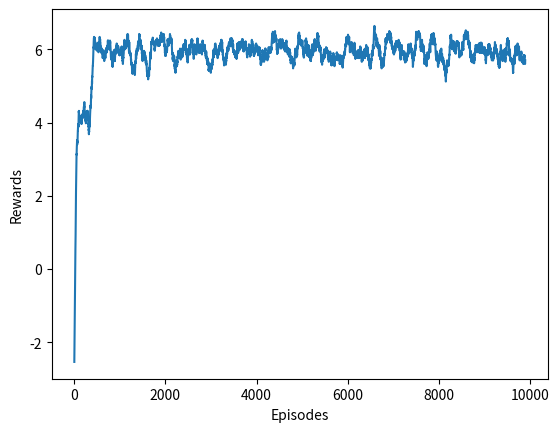
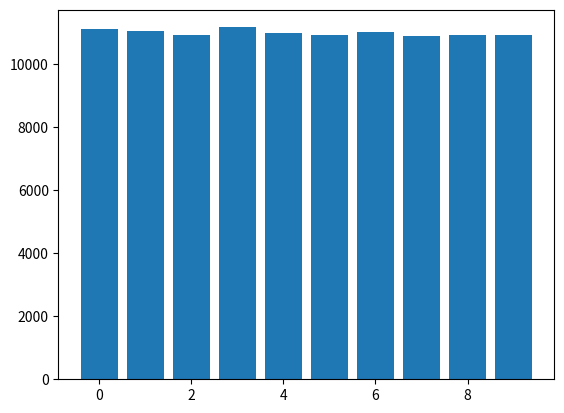

Source code (Python) for these figures, in order:
import numpy as np
import matplotlib.pyplot as plt
import tqdm
num_actions = 15


class testEnv:
	def __init__(self):
		self.state = np.random.randint(10)
		self.steps = 0
	def step(self, action):
		self.steps +=1

		done = False
		if self.steps == 10:
			done = True

		if action == self.state:
			self.state= np.random.randint(10)
			return self.state, 1, done, None
		else:
			self.state= np.random.randint(10)
			return self.state, -1, done, None

	def reset(self):
		self.state = np.random.randint(10)
		self.steps = 0
		return self.state

	def sample(self):
		return np.random.randint(num_actions)



def init_Q(state):
	try:
		temp = Q[state]
	except:
		Q[state] = np.zeros(num_actions)




def get_action(state):

	if np.random.random() < eps:
		return env.sample()
	
	besta = np.argmax(Q[state])

	return besta

def get_returns(states, rewards):
	g = {}
	for s in states:
		g[s] = 0.
	gprev = 0.
	for s, r in zip(reversed(states), reversed(rewards)):
		g[s] = r + 0.99 * gprev
		gprev = g[s]
	return g


def update_Q(states, actions, rewards, returns):
	for i in reversed(range(len(states))):
		if i == len(states)-1:
			Q[states[i]][actions[i]] = Q[states[i]][actions[i]] + (returns[states[i]])/N[states[i]]
	

		else:
			Q[states[i]][actions[i]] = Q[states[i]][actions[i]] + (returns[states[i]] - Q[states[i+1]][actions[i+1]])/N[states[i]]
	

def play():

	states = []
	actions = []
	rewards = []
	s = env.reset()
	done = False
	init_Q(s)
	states.append(s)
	try:
		N[s] +=1
	except: 
		N[s] = 1.

	while not done:
		a = get_action(s)
		s, r, done, info = env.step(a)
		states.append(s)
		rewards.append(r)
		actions.append(a)
		init_Q(s)

		try:
			N[s] +=1
		except: 
			N[s] = 1.
	returns = get_returns(states, rewards)
	actions.append(a)
	update_Q(states, actions, rewards, returns)
	return sum(rewards)

if __name__ == "__main__":
	env = testEnv()
	acts = list(range(num_actions))
	Q = {}
	N = {}
	rews = []
	s = env.reset()
	eps = 1
	for i in tqdm.tqdm(range(10000)):
		rews.append(play())
		eps = 2/(i+1)

	avg_100_rewards = [np.mean(rews[i:i+100]) for i in range(len(rews)- 100)]
	plt.xlabel('Episodes')
	plt.ylabel('Rewards')

	plt.plot(avg_100_rewards)

	plt.show()
	z = np.array(list(N.items()))[:,1].tolist()
	plt.bar(list(N.keys()), z)
	plt.show()
